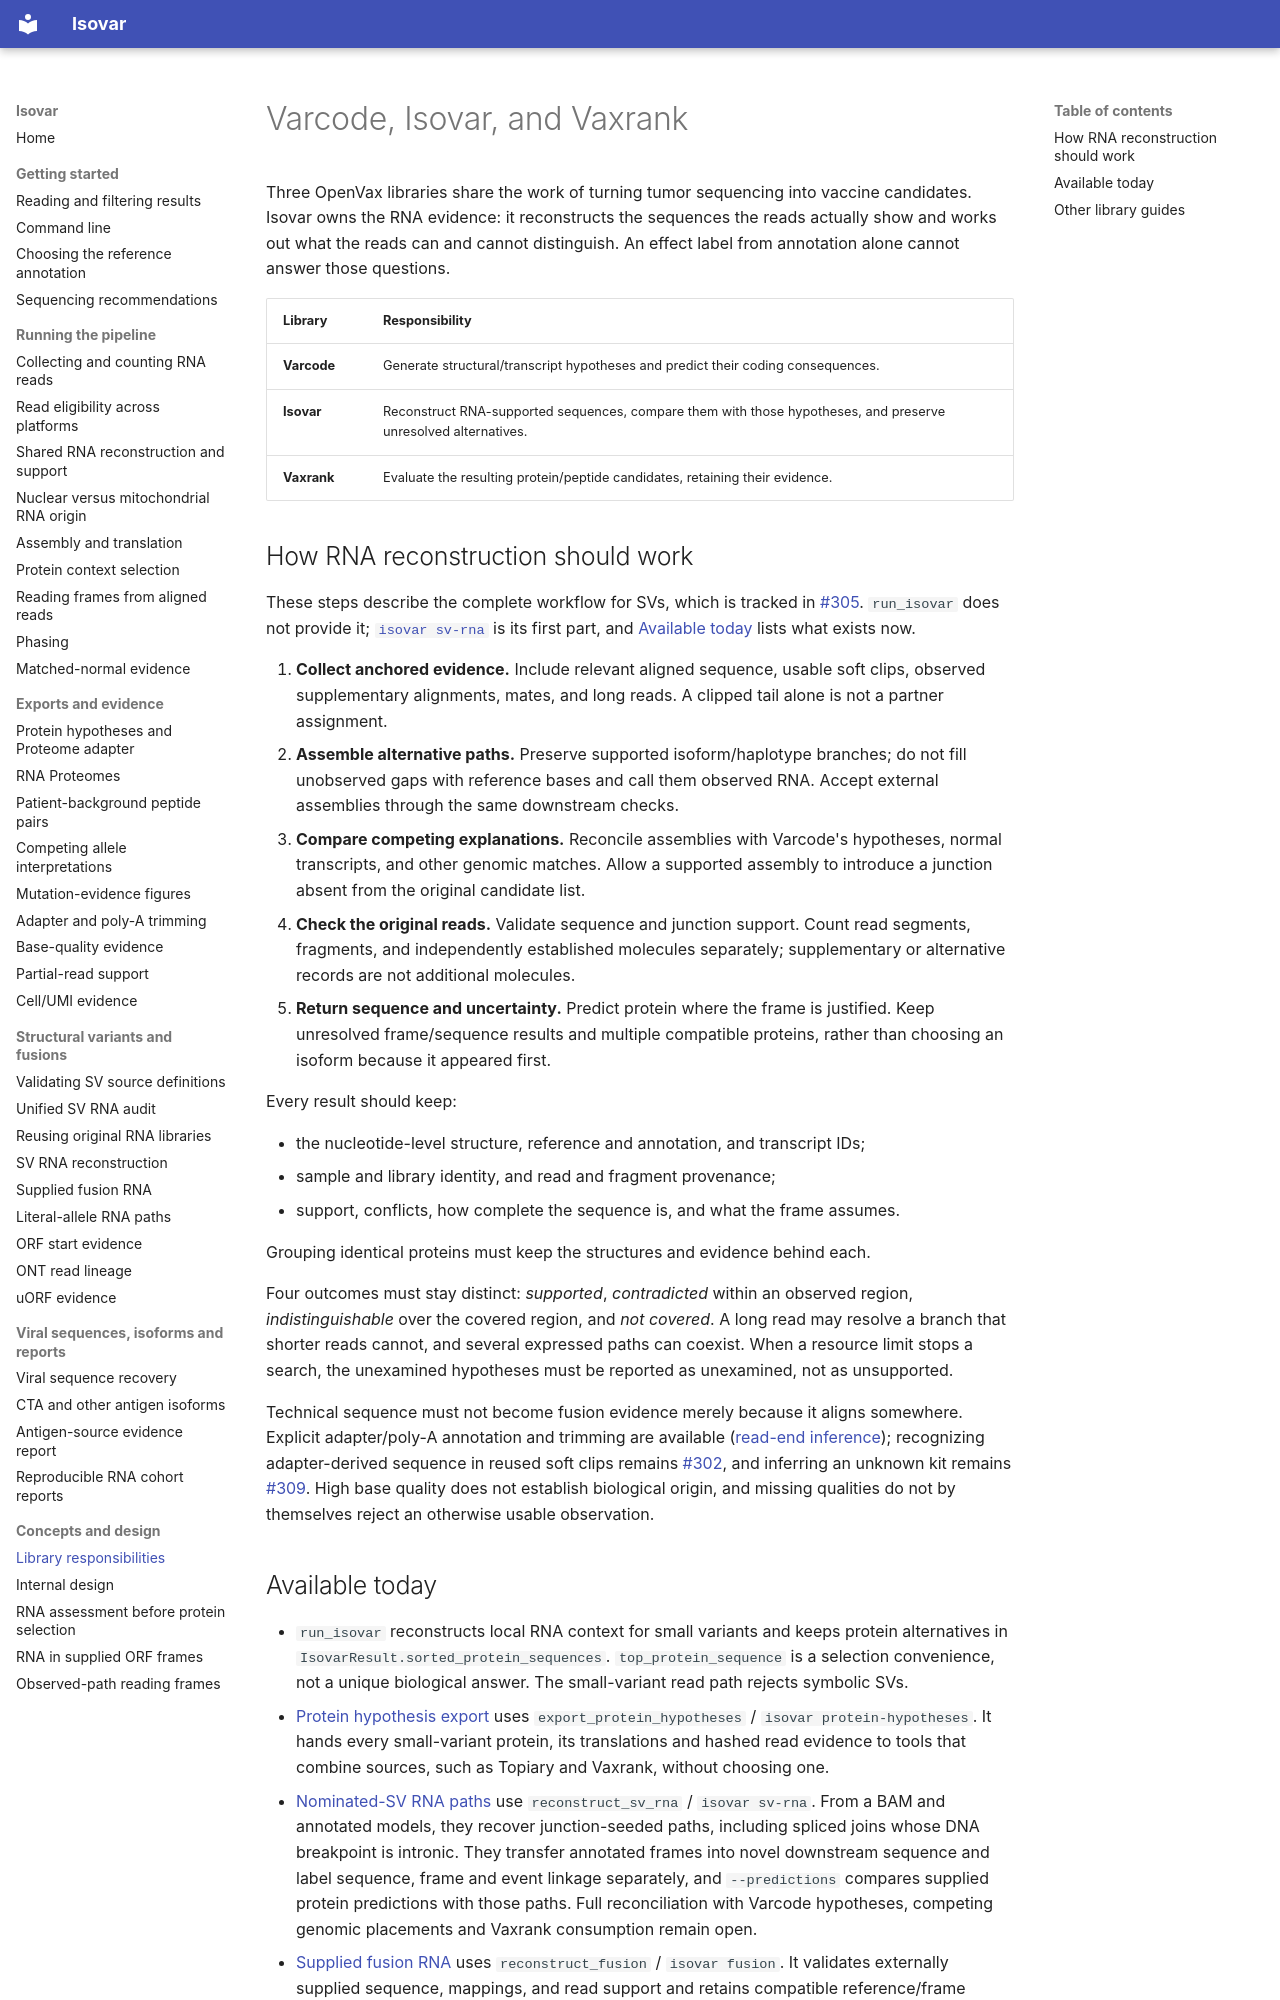

repository: openvax/isovar · page: library-responsibilities/index.html · generator: mkdocs

# Varcode, Isovar, and Vaxrank

Three OpenVax libraries share the work of turning tumor sequencing into vaccine
candidates. Isovar owns the RNA evidence: it reconstructs the sequences the
reads actually show and works out what the reads can and cannot distinguish.
An effect label from annotation alone cannot answer those questions.

| Library | Responsibility |
|---|---|
| **Varcode** | Generate structural/transcript hypotheses and predict their coding consequences. |
| **Isovar** | Reconstruct RNA-supported sequences, compare them with those hypotheses, and preserve unresolved alternatives. |
| **Vaxrank** | Evaluate the resulting protein/peptide candidates, retaining their evidence. |

## How RNA reconstruction should work

These steps describe the complete workflow for SVs, which is tracked in
[#305](https://github.com/openvax/isovar/issues/305). `run_isovar` does not
provide it; [`isovar sv-rna`](sv-rna.md) is its first part, and
[Available today](#available-today) lists what exists now.

1. **Collect anchored evidence.** Include relevant aligned sequence, usable soft
   clips, observed supplementary alignments, mates, and long reads. A clipped
   tail alone is not a partner assignment.
2. **Assemble alternative paths.** Preserve supported isoform/haplotype branches;
   do not fill unobserved gaps with reference bases and call them observed RNA.
   Accept external assemblies through the same downstream checks.
3. **Compare competing explanations.** Reconcile assemblies with Varcode's
   hypotheses, normal transcripts, and other genomic matches. Allow a supported
   assembly to introduce a junction absent from the original candidate list.
4. **Check the original reads.** Validate sequence and junction support. Count
   read segments, fragments, and independently established molecules separately;
   supplementary or alternative records are not additional molecules.
5. **Return sequence and uncertainty.** Predict protein where the frame is
   justified. Keep unresolved frame/sequence results and multiple compatible
   proteins, rather than choosing an isoform because it appeared first.

Every result should keep:

- the nucleotide-level structure, reference and annotation, and transcript IDs;
- sample and library identity, and read and fragment provenance;
- support, conflicts, how complete the sequence is, and what the frame assumes.

Grouping identical proteins must keep the structures and evidence behind each.

Four outcomes must stay distinct: *supported*, *contradicted* within an observed
region, *indistinguishable* over the covered region, and *not covered*. A long
read may resolve a branch that shorter reads cannot, and several expressed paths
can coexist. When a resource limit stops a search, the unexamined hypotheses
must be reported as unexamined, not as unsupported.

Technical sequence must not become fusion evidence merely because it aligns
somewhere. Explicit adapter/poly-A annotation and trimming are available
([read-end inference](read-end-inference.md)); recognizing adapter-derived
sequence in reused soft clips remains [#302](https://github.com/openvax/isovar/issues/302),
and inferring an unknown kit remains [#309](https://github.com/openvax/isovar/issues/309). High base quality does not
establish biological origin, and missing qualities do not by themselves reject
an otherwise usable observation.
